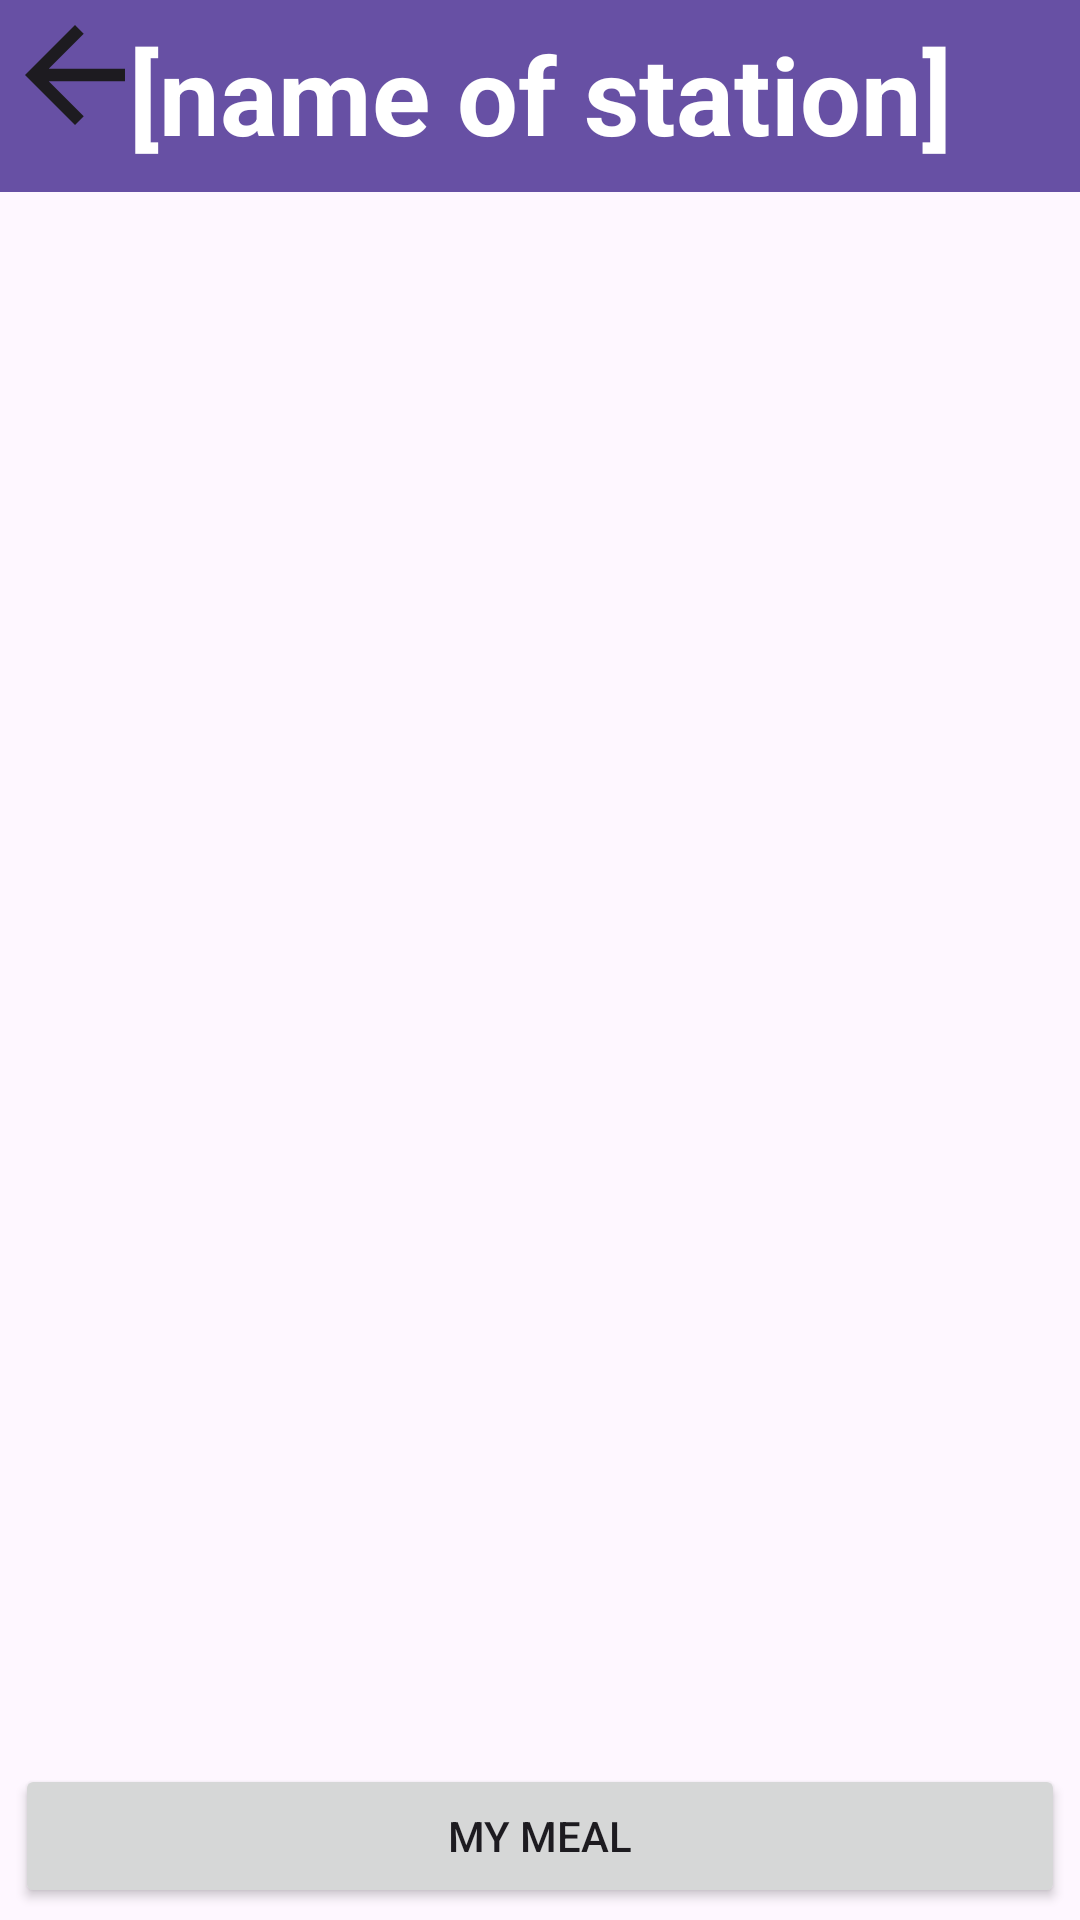

Produce the Android XML layout that renders to this screen, including the resource entries it uses.
<!-- AndroidManifest.xml: application theme Theme.DormNomNom -->
<!-- res/layout/activity_station.xml -->
<?xml version="1.0" encoding="utf-8"?>
<androidx.constraintlayout.widget.ConstraintLayout xmlns:android="http://schemas.android.com/apk/res/android"
    xmlns:app="http://schemas.android.com/apk/res-auto"
    xmlns:tools="http://schemas.android.com/tools"
    android:layout_width="match_parent"
    android:layout_height="match_parent"
    tools:context=".StationActivity">

    <androidx.appcompat.widget.Toolbar
        android:id="@+id/toolbarStation"
        android:layout_width="match_parent"
        android:layout_height="wrap_content"
        android:layout_marginBottom="31dp"
        android:background="?attr/colorPrimary"
        android:minHeight="?attr/actionBarSize"
        android:theme="?attr/actionBarTheme"
        app:layout_constraintBottom_toTopOf="@+id/selectDiningHall"
        app:layout_constraintEnd_toEndOf="parent"
        app:layout_constraintStart_toStartOf="parent"
        app:layout_constraintTop_toTopOf="parent" />

    <TextView
        android:id="@+id/foodName"
        android:layout_width="wrap_content"
        android:layout_height="wrap_content"
        android:layout_marginTop="7dp"
        android:layout_marginBottom="473dp"
        android:text="[name of station]"
        android:textColor="#FFFFFF"
        android:textSize="36sp"
        android:textStyle="bold"
        app:layout_constraintBottom_toTopOf="@+id/fourlakes"
        app:layout_constraintEnd_toEndOf="parent"
        app:layout_constraintStart_toStartOf="parent"
        app:layout_constraintTop_toTopOf="parent" />

    <Button
        android:id="@+id/myMeal2"
        android:layout_width="0dp"
        android:layout_height="wrap_content"
        android:layout_marginStart="5dp"
        android:layout_marginEnd="5dp"
        android:layout_marginBottom="4dp"
        android:text="My Meal"
        app:layout_constraintBottom_toBottomOf="parent"
        app:layout_constraintEnd_toEndOf="parent"
        app:layout_constraintStart_toStartOf="parent" />

    <ListView
        android:id="@+id/menuList"
        android:layout_width="409dp"
        android:layout_height="613dp"
        tools:layout_editor_absoluteX="1dp"
        tools:layout_editor_absoluteY="65dp" />

    <ImageView
        android:id="@+id/backStation"
        android:layout_width="50dp"
        android:layout_height="50dp"
        app:srcCompat="?attr/actionModeCloseDrawable"
        tools:layout_editor_absoluteX="16dp"
        tools:layout_editor_absoluteY="7dp" />
</androidx.constraintlayout.widget.ConstraintLayout>
<!-- resources referenced by this layout -->
<resources>
  <style name="Theme.DormNomNom" parent="Base.Theme.DormNomNom" />
  <style name="Base.Theme.DormNomNom" parent="Theme.Material3.DayNight.NoActionBar">
          
          
      </style>
</resources>
